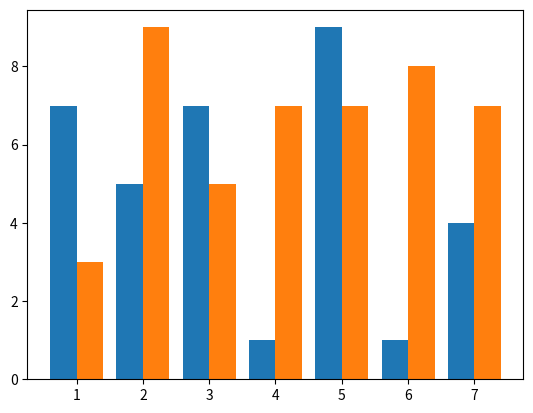

Reproduce this figure in Python.
import numpy as np
import matplotlib.pyplot as plt

#  Задаем смещение равное половине ширины прямоугольника:
x1 = np.arange(1, 8) - 0.2
x2 = np.arange(1, 8) + 0.2
y1 = np.random.randint(1, 10, size=7)
y2 = np.random.randint(1, 10, size=7)

# fig, ax = plt.subplots()

plt.bar(x1, y1, width=0.4)
plt.bar(x2, y2, width=0.4)

# ax.set_facecolor('seashell')
# fig.set_figwidth(12)    #  ширина Figure
# fig.set_figheight(6)    #  высота Figure
# fig.set_facecolor('floralwhite')

plt.show()
